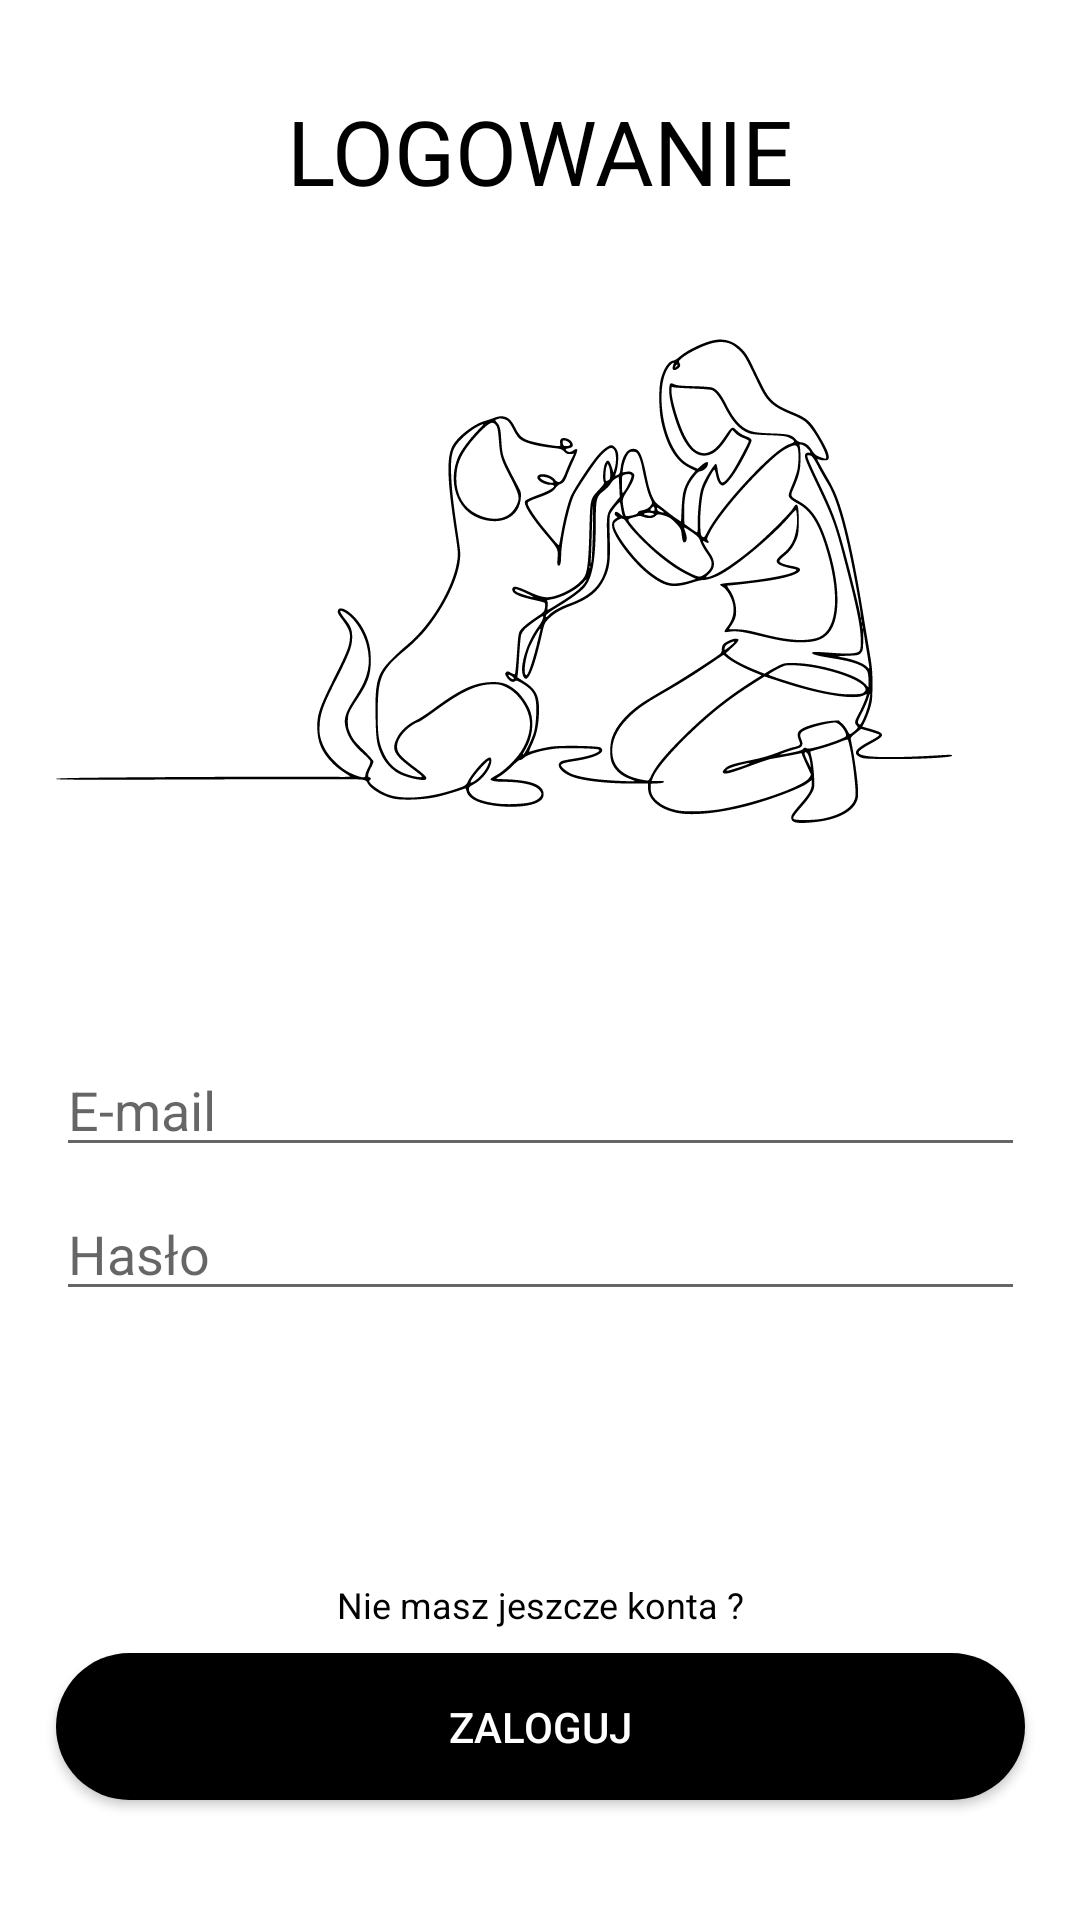

Reconstruct the res/layout file that produces this screen, plus the resources it refers to.
<!-- AndroidManifest.xml: application theme Theme.MyApp -->
<!-- res/layout/fragment_login.xml -->
<?xml version="1.0" encoding="utf-8"?>
<layout
    xmlns:android="http://schemas.android.com/apk/res/android"
    xmlns:app="http://schemas.android.com/apk/res-auto"
    xmlns:tools="http://schemas.android.com/tools">

<androidx.constraintlayout.widget.ConstraintLayout
    android:layout_width="match_parent"
    android:layout_height="match_parent"
    tools:context=".fragments.loginAndRegister.LoginFragment">

    <TextView
        android:layout_width="wrap_content"
        android:layout_height="wrap_content"
        app:layout_constraintTop_toTopOf="parent"
        app:layout_constraintStart_toStartOf="parent"
        app:layout_constraintEnd_toEndOf="parent"
        android:layout_marginTop="30dp"
        android:text="LOGOWANIE"
        android:textSize="30dp"
        android:id="@+id/login"
        android:textColor="#000000"/>

    <ImageView
        android:layout_width="wrap_content"
        android:id="@+id/image"
        app:layout_constraintHorizontal_bias="0.3"
        android:layout_height="wrap_content"
        app:layout_constraintStart_toStartOf="parent"
        app:layout_constraintTop_toTopOf="parent"
        android:layout_marginTop="47dp"
        app:layout_constraintEnd_toEndOf="parent"
        android:src="@drawable/ic_yo2sejagwk"/>

    <EditText
        android:id="@+id/passwordTxtView"
        android:layout_width="323dp"
        android:textSize="18sp"
        android:layout_height="40dp"
        android:layout_marginTop="8dp"
        android:ems="10"
        android:hint="Hasło"
        android:inputType="textPassword"
        app:layout_constraintEnd_toEndOf="@+id/emailLoginTxtView"
        app:layout_constraintStart_toStartOf="@+id/emailLoginTxtView"
        app:layout_constraintTop_toBottomOf="@+id/emailLoginTxtView" />

    <EditText
        android:id="@+id/emailLoginTxtView"
        android:layout_width="323dp"
        android:layout_height="40dp"
       android:layout_marginTop="50dp"
        android:textSize="18sp"
        android:ems="10"
        android:hint="E-mail"
        android:inputType="textEmailAddress"
        app:layout_constraintEnd_toEndOf="parent"
        app:layout_constraintStart_toStartOf="parent"
       app:layout_constraintTop_toBottomOf="@id/image" />

    <TextView
        android:id="@+id/registerTxtView"
        android:layout_width="wrap_content"
        android:layout_height="wrap_content"
        android:layout_marginBottom="8dp"
        android:clickable="true"
        android:text="Nie masz jeszcze konta ?"
        android:textColor="#000"
        android:textSize="12sp"
        app:layout_constraintBottom_toTopOf="@+id/loginBtn"
        app:layout_constraintEnd_toEndOf="@+id/loginBtn"
        app:layout_constraintStart_toStartOf="@+id/loginBtn" />

    <Button
        android:id="@+id/loginBtn"
        android:layout_width="323dp"
        android:layout_height="49dp"
        android:layout_marginTop="16dp"
        app:layout_constraintBottom_toBottomOf="parent"
        android:background="@drawable/custom_button"
        android:text="Zaloguj"
        android:textColor="#FFFF"
        app:layout_constraintStart_toStartOf="parent"
        app:layout_constraintEnd_toEndOf="parent"
        android:layout_marginBottom="40dp"
         />



</androidx.constraintlayout.widget.ConstraintLayout>
</layout>
<!-- resources referenced by this layout -->
<resources>
  <!-- drawable custom_button (drawable) -->
  <?xml version="1.0" encoding="utf-8"?>
  <shape xmlns:android="http://schemas.android.com/apk/res/android" android:shape="rectangle">
  
      <solid android:color="#000000"/>
  
      <corners android:radius="30dp"/>
  </shape>
  <!-- drawable ic_yo2sejagwk: vector/xml drawable (drawable, 19264 chars, omitted) -->
  <style name="Theme.MyApp" parent="Theme.MaterialComponents.Light.NoActionBar">
          <item name="colorPrimary">@color/smoked_green</item>
      </style>
  <color name="smoked_green">#6D9773</color>
</resources>
